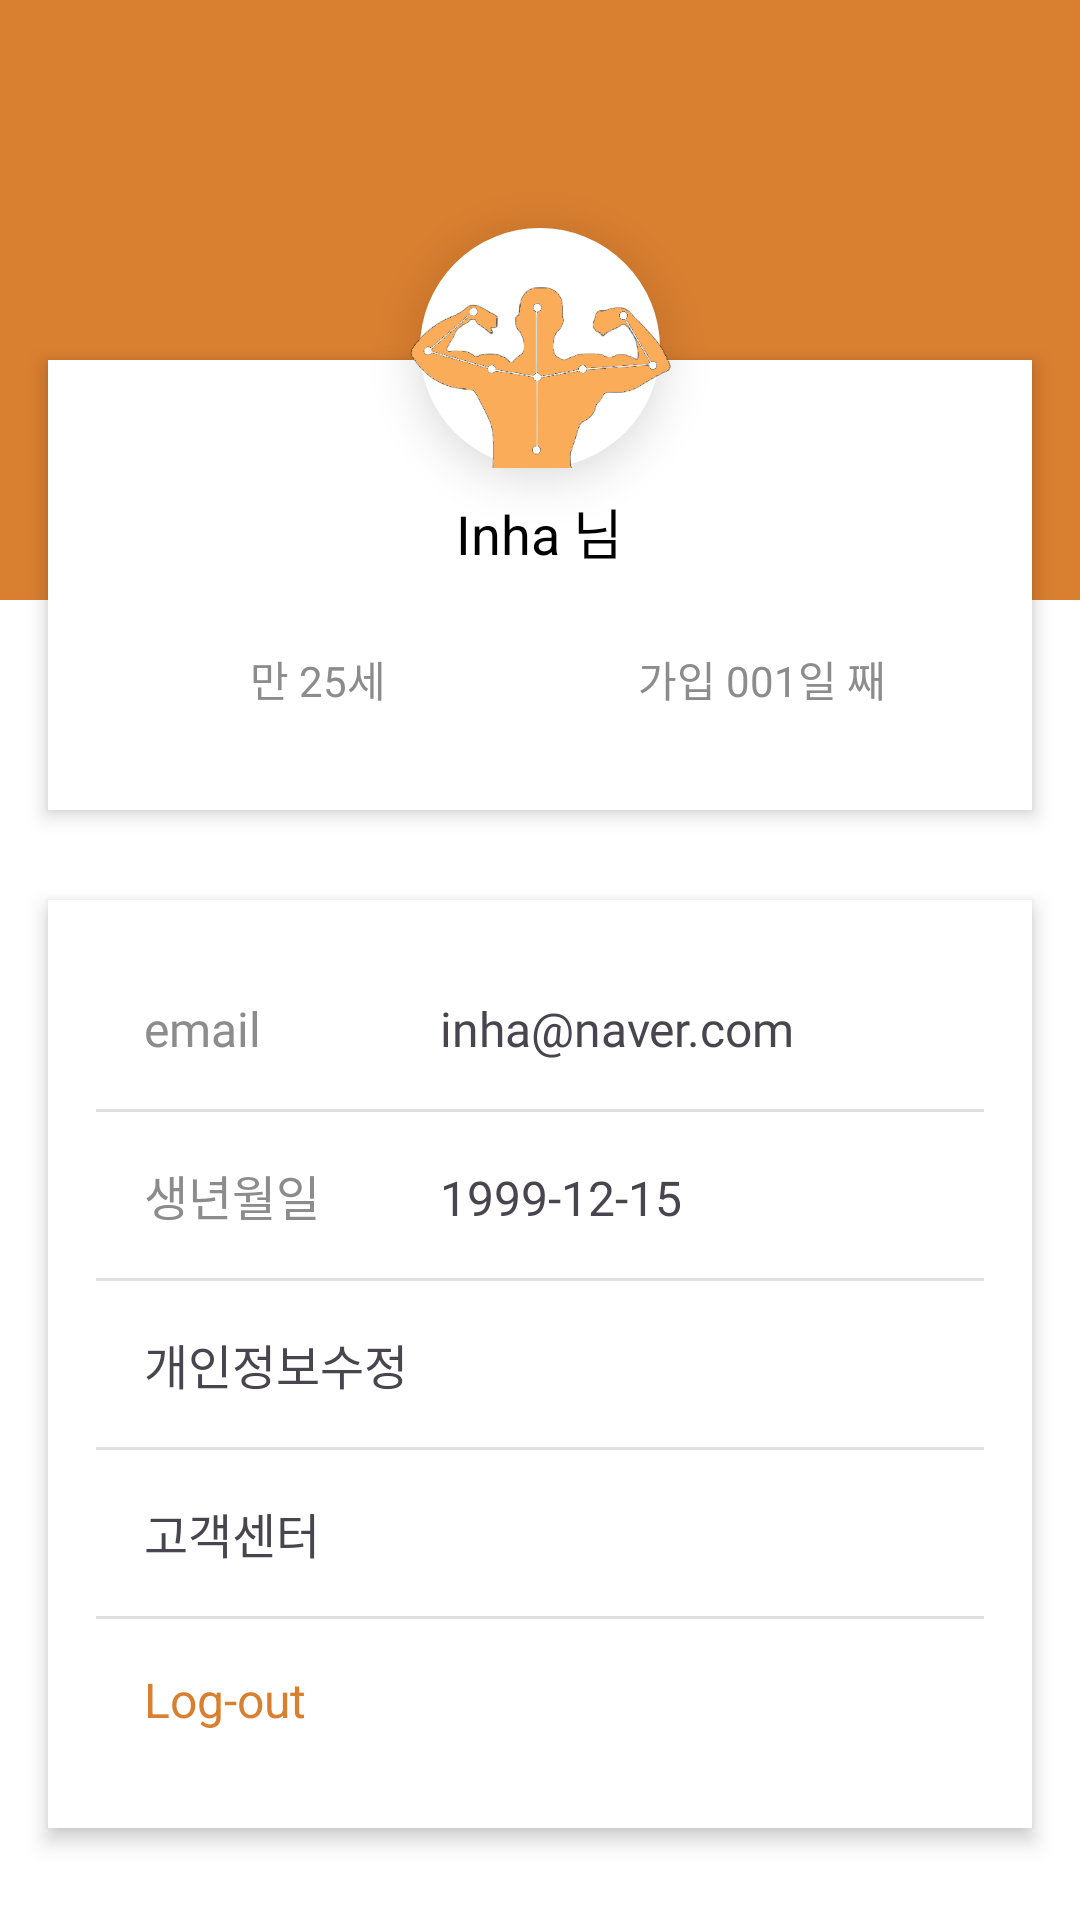

This screen was rendered from an Android layout file. Write that file and the resources it references.
<!-- AndroidManifest.xml: application theme Theme.App_combined -->
<!-- res/layout/fragment_profile.xml -->
<?xml version="1.0" encoding="utf-8"?>
<FrameLayout xmlns:android="http://schemas.android.com/apk/res/android"
    xmlns:tools="http://schemas.android.com/tools"
    android:layout_width="match_parent"
    android:layout_height="match_parent"
    android:background="@color/white"
    tools:context=".frags.Profile">

    
    <LinearLayout
        android:layout_width="match_parent"
        android:layout_height="200dp"
        android:orientation="vertical"
        android:background="@color/main_orange"
        android:padding="16dp">
    </LinearLayout>

    
    <LinearLayout
        android:layout_width="match_parent"
        android:layout_height="150dp"
        android:layout_marginTop="120dp"
        android:orientation="horizontal"
        android:background="#FFFFFF"
        android:elevation="4dp"
        android:padding="16dp"
        android:layout_marginHorizontal="16dp"
        android:clipToPadding="false"
        android:clipChildren="false"
        android:radius="20dp"
        >
        <TextView
            android:layout_width="match_parent"
            android:layout_height="wrap_content"
            android:layout_weight="1"
            android:layout_marginTop="80dp"
            android:text="만 25세"
            android:textColor="@color/colorGray"
            android:gravity="center"
            />
        <TextView
            android:layout_width="match_parent"
            android:layout_height="wrap_content"
            android:layout_weight="1"
            android:layout_marginTop="80dp"
            android:text="가입 001일 째"
            android:textColor="@color/colorGray"
            android:fontFamily="@font/bmjua"
            android:gravity="center"
            />
    </LinearLayout>

    <LinearLayout
        android:layout_width="match_parent"
        android:layout_height="150dp"
        android:layout_marginTop="60dp"
        android:orientation="vertical"
        android:background="@android:color/transparent"
        android:elevation="4dp"
        android:padding="16dp"
        android:layout_marginHorizontal="16dp"
        android:clipToPadding="false"
        android:clipChildren="false"
        android:radius="20dp">

        
        <ImageView
            android:layout_width="80dp"
            android:layout_height="80dp"
            android:layout_gravity="top|center"
            android:elevation="10dp"
            android:src="@drawable/icon_simple_no_back2"
            android:background="@drawable/profile_bg"
            android:scaleType="centerCrop" />

        <TextView
            android:layout_width="wrap_content"
            android:layout_height="wrap_content"
            android:layout_marginTop="8dp"
            android:layout_gravity="center_horizontal"
            android:text="Inha 님"
            android:textSize="18sp"
            android:textColor="@color/black" />
    </LinearLayout>

    
    <LinearLayout
        android:layout_width="match_parent"
        android:layout_height="wrap_content"
        android:layout_marginTop="300dp"
        android:orientation="vertical"
        android:background="#FFFFFF"
        android:elevation="4dp"
        android:padding="16dp"
        android:layout_marginHorizontal="16dp"
        android:clipToPadding="false"
        android:clipChildren="false"
        android:radius="20dp">

        <LinearLayout
            android:layout_width="match_parent"
            android:layout_height="match_parent"
            android:orientation="horizontal">
            <TextView
                android:layout_width="match_parent"
                android:layout_height="wrap_content"
                android:padding="16dp"
                android:text="email"
                android:textSize="16sp"
                android:textColor="@color/colorGray"
                android:fontFamily="@font/lsss_b"
                android:layout_weight="2"
                android:background="?android:attr/selectableItemBackground" />
            <TextView
                android:layout_width="match_parent"
                android:layout_height="wrap_content"
                android:padding="16dp"
                android:text="inha@naver.com"
                android:textSize="16sp"
                android:fontFamily="@font/lsss_b"
                android:layout_weight="1"
                android:background="?android:attr/selectableItemBackground" />

        </LinearLayout>

        <View
            android:layout_width="match_parent"
            android:layout_height="1dp"
            android:background="#E0E0E0" />

        <LinearLayout
            android:layout_width="match_parent"
            android:layout_height="match_parent"
            android:orientation="horizontal">
            <TextView
                android:layout_width="match_parent"
                android:layout_height="wrap_content"
                android:padding="16dp"
                android:text="생년월일"
                android:textSize="16sp"
                android:textColor="@color/colorGray"
                android:fontFamily="@font/lsss_b"
                android:layout_weight="2"
                android:background="?android:attr/selectableItemBackground" />
            <TextView
                android:layout_width="match_parent"
                android:layout_height="wrap_content"
                android:padding="16dp"
                android:text="1999-12-15"
                android:textSize="16sp"
                android:fontFamily="@font/lsss_b"
                android:layout_weight="1"
                android:background="?android:attr/selectableItemBackground" />

        </LinearLayout>

        <View
            android:layout_width="match_parent"
            android:layout_height="1dp"
            android:background="#E0E0E0" />


        <TextView
            android:layout_width="match_parent"
            android:layout_height="wrap_content"
            android:padding="16dp"
            android:text="개인정보수정"
            android:textSize="16sp"
            android:fontFamily="@font/lsss_b"/>


        <View
            android:layout_width="match_parent"
            android:layout_height="1dp"
            android:background="#E0E0E0" />

        <TextView
            android:layout_width="match_parent"
            android:layout_height="wrap_content"
            android:padding="16dp"
            android:text="고객센터"
            android:textSize="16sp"
            android:fontFamily="@font/lsss_b"/>

        <View
            android:layout_width="match_parent"
            android:layout_height="1dp"
            android:background="#E0E0E0" />

        <TextView
            android:id="@+id/text_logout"
            android:layout_width="wrap_content"
            android:layout_height="wrap_content"
            android:padding="16dp"
            android:text="Log-out"
            android:textColor="@color/main_orange"
            android:background="@drawable/btn_bg2"
            android:textSize="16sp" />
    </LinearLayout>


</FrameLayout>
<!-- resources referenced by this layout -->
<resources>
  <color name="black">#FF000000</color>
  <color name="colorGray">#8C8C8C</color>
  <color name="main_orange">#D97F30</color>
  <color name="white">#FFFFFFFF</color>
  <!-- drawable icon_simple_no_back2: png bitmap (drawable, 31094 bytes) -->
  <!-- drawable profile_bg (drawable) -->
  <?xml version="1.0" encoding="utf-8"?>
  <shape xmlns:android="http://schemas.android.com/apk/res/android">
      <solid android:color="#FFFFFF" /> 
      <corners android:radius="100dp" /> 
      <stroke android:color="@color/white" android:width="2dp"/> 
  </shape>
  <style name="Theme.App_combined" parent="Base.Theme.App_combined">
          <item name="android:statusBarColor">@color/main_orange</item>
      </style>
  <style name="Base.Theme.App_combined" parent="Theme.Material3.DayNight.NoActionBar">
          
          
      </style>
</resources>
